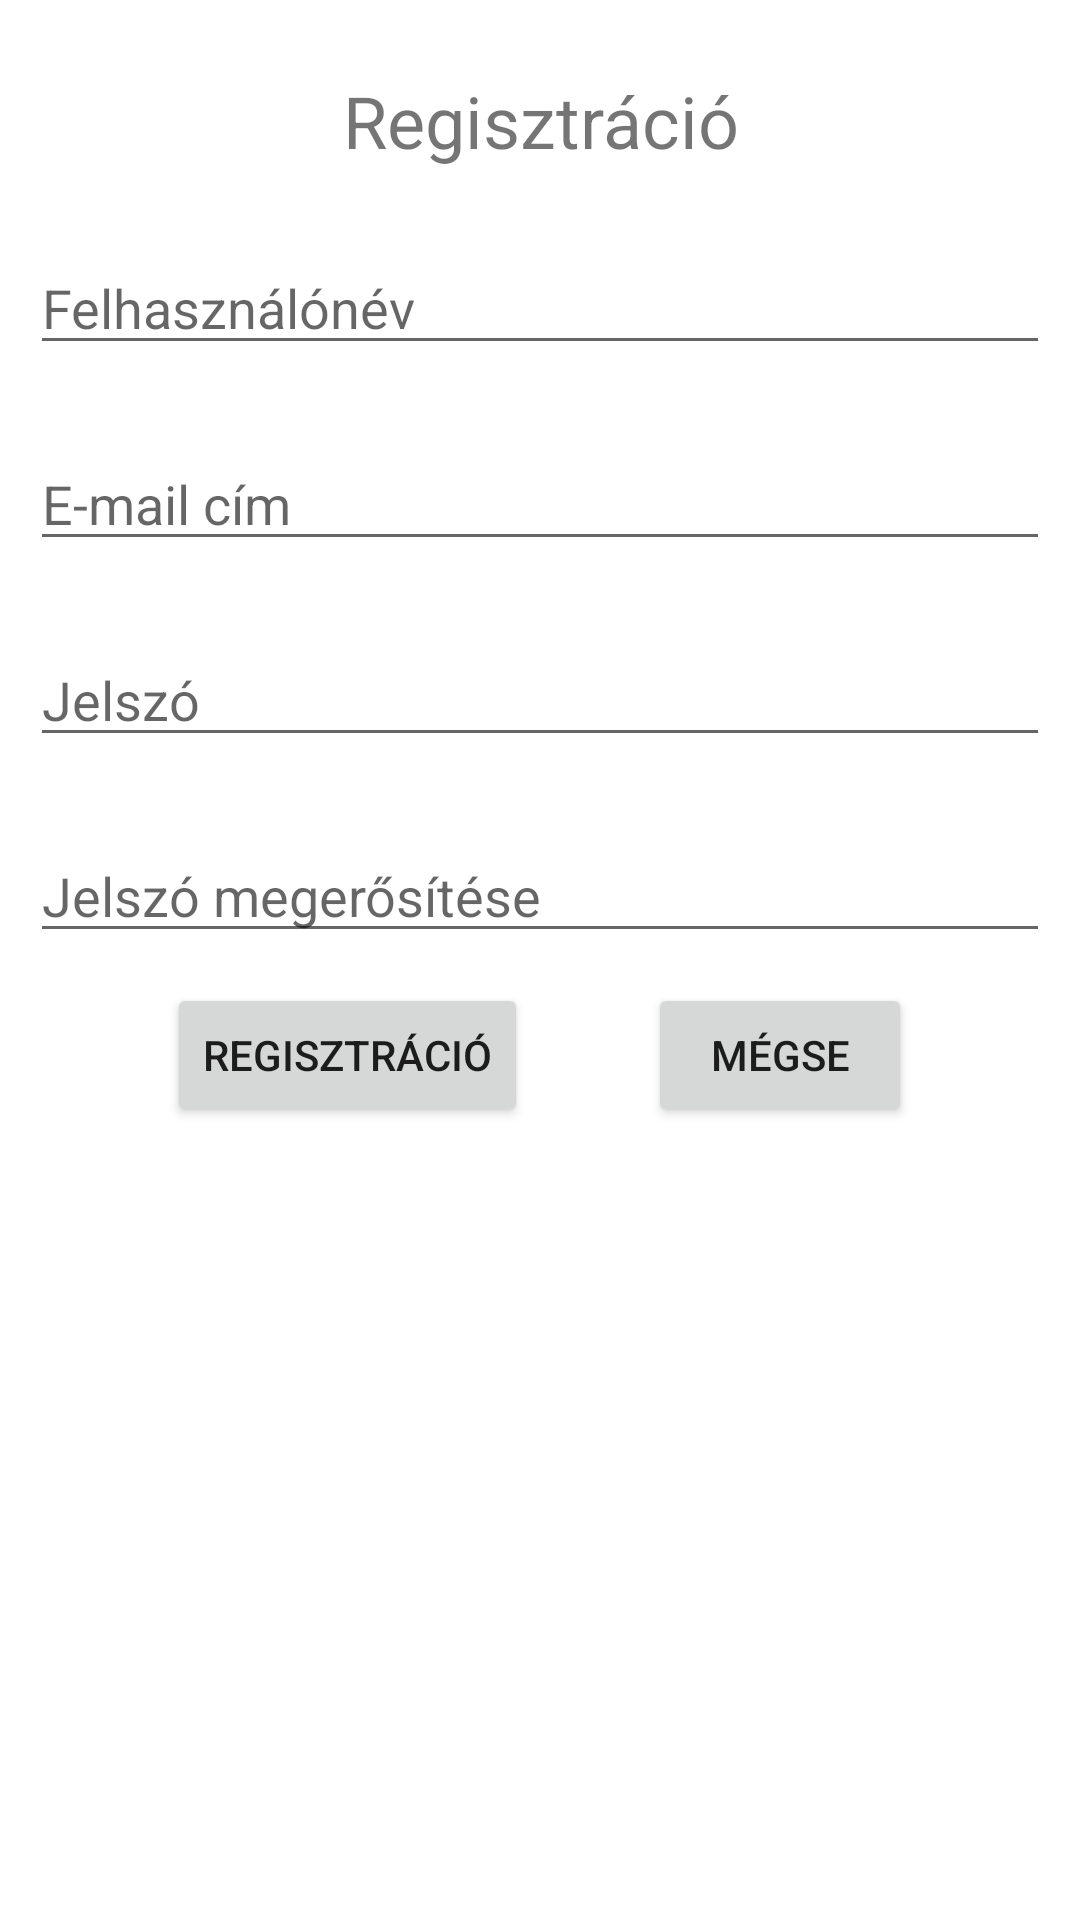

This screen was rendered from an Android layout file. Write that file and the resources it references.
<!-- AndroidManifest.xml: application theme Theme.Butorbolt -->
<!-- res/layout/activity_register.xml -->
<?xml version="1.0" encoding="utf-8"?>
<androidx.constraintlayout.widget.ConstraintLayout
    xmlns:android="http://schemas.android.com/apk/res/android"
    xmlns:app="http://schemas.android.com/apk/res-auto"
    android:layout_width="match_parent"
    android:layout_height="match_parent">

    <ScrollView
        xmlns:tools="http://schemas.android.com/tools"
        android:layout_width="match_parent"
        android:layout_height="match_parent"
        android:fillViewport="true">

        <RelativeLayout
            xmlns:tools="http://schemas.android.com/tools"
            android:layout_width="match_parent"
            android:layout_height="wrap_content"
            tools:context=".RegisterActivity">

            <TextView
                android:id="@+id/registrationTextView"
                android:layout_width="match_parent"
                android:layout_height="wrap_content"
                android:layout_marginTop="24dp"
                android:text="Regisztráció"
                android:textSize="24sp"
                android:layout_alignParentStart="true"
                android:layout_alignParentEnd="true"
                android:textAlignment="center"/>

            <EditText
                android:id="@+id/userNameEditText"
                android:layout_width="match_parent"
                android:layout_height="wrap_content"
                android:layout_marginTop="24dp"
                android:layout_marginLeft="10dp"
                android:layout_marginRight="10dp"
                android:ems="10"
                android:hint="Felhasználónév"
                android:inputType="textPersonName"
                android:layout_alignParentStart="true"
                android:layout_alignParentEnd="true"
                android:layout_below="@id/registrationTextView"/>

            <EditText
                android:id="@+id/userEmailEditText"
                android:layout_width="match_parent"
                android:layout_height="wrap_content"
                android:layout_marginTop="24dp"
                android:layout_marginLeft="10dp"
                android:layout_marginRight="10dp"
                android:ems="10"
                android:hint="E-mail cím"
                android:inputType="textEmailAddress"
                android:layout_alignParentStart="true"
                android:layout_alignParentEnd="true"
                android:layout_below="@id/userNameEditText"/>

            <EditText
                android:id="@+id/passwordEditText"
                android:layout_width="match_parent"
                android:layout_height="wrap_content"
                android:layout_marginTop="24dp"
                android:layout_marginLeft="10dp"
                android:layout_marginRight="10dp"
                android:ems="10"
                android:hint="Jelszó"
                android:inputType="textPassword"
                android:layout_alignParentStart="true"
                android:layout_alignParentEnd="true"
                android:layout_below="@id/userEmailEditText"/>

            <EditText
                android:id="@+id/passwordAgainEditText"
                android:layout_width="match_parent"
                android:layout_height="wrap_content"
                android:layout_marginTop="24dp"
                android:layout_marginLeft="10dp"
                android:layout_marginRight="10dp"
                android:ems="10"
                android:hint="Jelszó megerősítése"
                android:inputType="textPassword"
                android:layout_alignParentStart="true"
                android:layout_alignParentEnd="true"
                android:layout_below="@id/passwordEditText"/>

            <LinearLayout
                android:layout_width="wrap_content"
                android:layout_height="wrap_content"
                android:layout_below="@id/passwordAgainEditText"
                android:layout_centerHorizontal="true"
                android:layout_marginStart="10dp"
                android:layout_marginTop="10dp"
                android:layout_marginEnd="10dp"
                android:layout_marginBottom="10dp"
                android:orientation="horizontal">

                <Button
                    android:layout_width="wrap_content"
                    android:layout_height="wrap_content"
                    android:onClick="register"
                    android:text="Regisztráció" />

                <Button
                    android:layout_width="wrap_content"
                    android:layout_height="wrap_content"
                    android:layout_marginStart="40dp"
                    android:onClick="cancel"
                    android:text="Mégse" />
            </LinearLayout>
        </RelativeLayout>
    </ScrollView>
</androidx.constraintlayout.widget.ConstraintLayout>
<!-- resources referenced by this layout -->
<resources>
  <style name="Theme.Butorbolt" parent="Theme.MaterialComponents.DayNight.DarkActionBar">
          
          <item name="colorPrimary">@color/purple_500</item>
          <item name="colorPrimaryVariant">@color/purple_700</item>
          <item name="colorOnPrimary">@color/white</item>
          
          <item name="colorSecondary">@color/teal_200</item>
          <item name="colorSecondaryVariant">@color/teal_700</item>
          <item name="colorOnSecondary">@color/black</item>
          
          <item name="android:statusBarColor">?attr/colorPrimaryVariant</item>
          
      </style>
  <!-- not gathered from this repository: default colours our renderer supplied (Android Studio template values) -->
  <color name="purple_500">#FF6200EE</color>
  <color name="purple_700">#FF3700B3</color>
  <color name="teal_200">#FF03DAC5</color>
  <color name="teal_700">#FF018786</color>
  <color name="black">#FF000000</color>
  <color name="white">#FFFFFFFF</color>
</resources>
